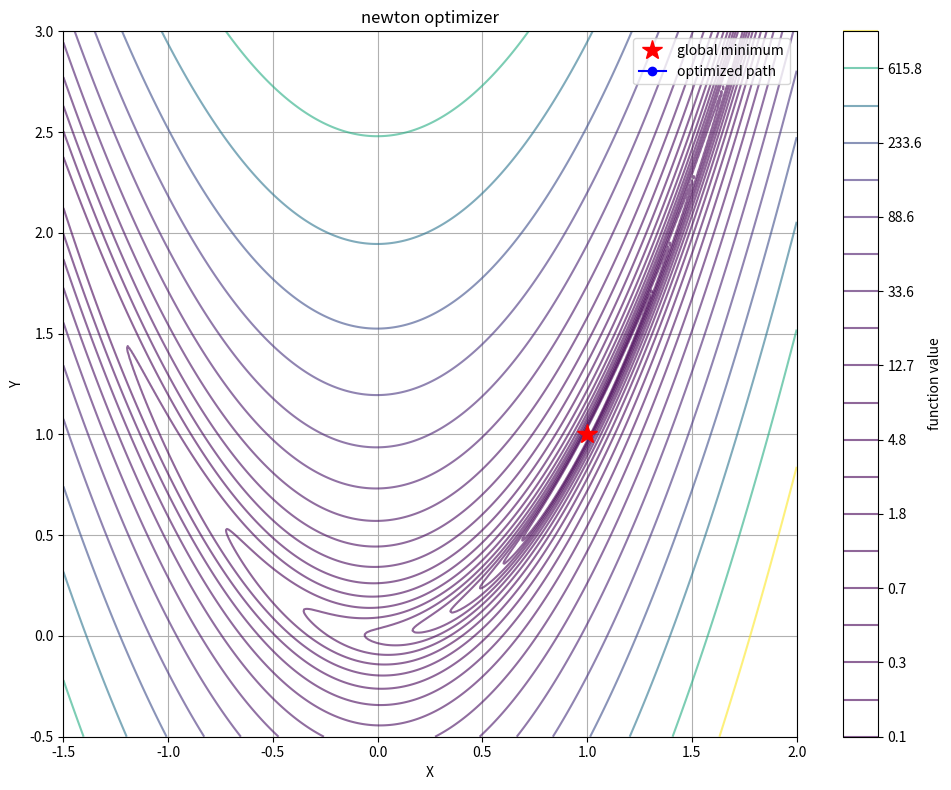

Write Python code to recreate this figure.
import numpy as np
import matplotlib.pyplot as plt
from matplotlib.animation import FuncAnimation

class NewtonOptimizer:
    def __init__(self):
        # 目标函数：Rosenbrock函数（常用于优化算法测试）
        self.func = lambda x, y: (1 - x)**2 + 100*(y - x**2)**2

        # 目标函数的梯度
        self.grad = lambda x, y: np.array([
            -2*(1 - x) - 400*x*(y - x**2),
            200*(y - x**2)
        ])

        # 目标函数的Hessian矩阵（二阶导数）
        self.hessian = lambda x, y: np.array([
            [2 - 400*y + 1200*x**2, -400*x],
            [-400*x, 200]
        ])

        # 优化参数
        self.max_iterations = 20
        self.position_tolerance = 1e-4
        self.gradient_tolerance = 1e-4
        self.positions = []  # 存储优化路径

    def optimize(self, start_pos):
        """执行牛顿法优化"""
        current_pos = np.array(start_pos, dtype=float)
        self.positions = [current_pos.copy()]

        for i in range(self.max_iterations):
            # 计算当前点的梯度和Hessian矩阵
            g = self.grad(*current_pos)
            H = self.hessian(*current_pos)

            # 检查收敛条件
            if np.linalg.norm(g) < self.gradient_tolerance:
                print(f"在迭代 {i} 后收敛（梯度条件）")
                return True

            # 计算牛顿法更新步长
            try:
                # 解线性方程 H * delta = -g
                delta = np.linalg.solve(H, -g)
            except np.linalg.LinAlgError:
                print("Hessian矩阵奇异，优化终止")
                return False

            # 更新位置
            new_pos = current_pos + delta

            # 检查位置变化
            if np.linalg.norm(new_pos - current_pos) < self.position_tolerance:
                print(f"在迭代 {i} 后收敛（位置条件）")
                return True

            # 存储并更新位置
            self.positions.append(new_pos.copy())
            current_pos = new_pos

        print(f"达到最大迭代次数 {self.max_iterations} 后未收敛")
        return False

    def visualize(self):
        """可视化优化过程"""
        fig, ax = plt.subplots(figsize=(10, 8))

        # 创建函数等高线
        x = np.linspace(-1.5, 2, 400)
        y = np.linspace(-0.5, 3, 400)
        X, Y = np.meshgrid(x, y)
        Z = self.func(X, Y)

        # 绘制等高线
        levels = np.logspace(-1, 3, 20)
        contour = ax.contour(X, Y, Z, levels=levels, cmap='viridis', alpha=0.6)
        plt.colorbar(contour, ax=ax, label='function value')

        # 绘制全局最小值点
        ax.plot(1, 1, 'r*', markersize=15, label='global minimum')

        # 准备动画数据
        path = np.array(self.positions)
        line, = ax.plot([], [], 'bo-', lw=1.5, markersize=6, label='optimized path')
        point, = ax.plot([], [], 'ro', markersize=8)

        # 设置图表属性
        ax.set_title('newton optimizer')
        ax.set_xlabel('X')
        ax.set_ylabel('Y')
        ax.legend()
        ax.grid(True)

        def init():
            line.set_data([], [])
            point.set_data([], [])
            return line, point

        def update(frame):
            # 更新路径
            line.set_data(path[:frame+1, 0], path[:frame+1, 1])
            # 更新当前点
            point.set_data([path[frame, 0]], [path[frame, 1]])
            return line, point

        ani = FuncAnimation(fig, update, frames=len(path),
                            init_func=init, blit=True, interval=800)

        plt.tight_layout()
        plt.show()

# 使用示例
if __name__ == "__main__":
    # 创建优化器实例
    optimizer = NewtonOptimizer()

    # 从起点(-0.5, 2.5)开始优化
    start_point = [-0.5, 2.5]
    success = optimizer.optimize(start_point)

    # 打印最终结果
    final_pos = optimizer.positions[-1]
    print(f"\noptimized result: {'success' if success else 'failure'}")
    print(f"start: ({start_point[0]:.2f}, {start_point[1]:.2f})")
    print(f"end: ({final_pos[0]:.6f}, {final_pos[1]:.6f})")
    print(f"function value: {optimizer.func(*final_pos):.6f}")

    # 可视化优化过程
    optimizer.visualize()
